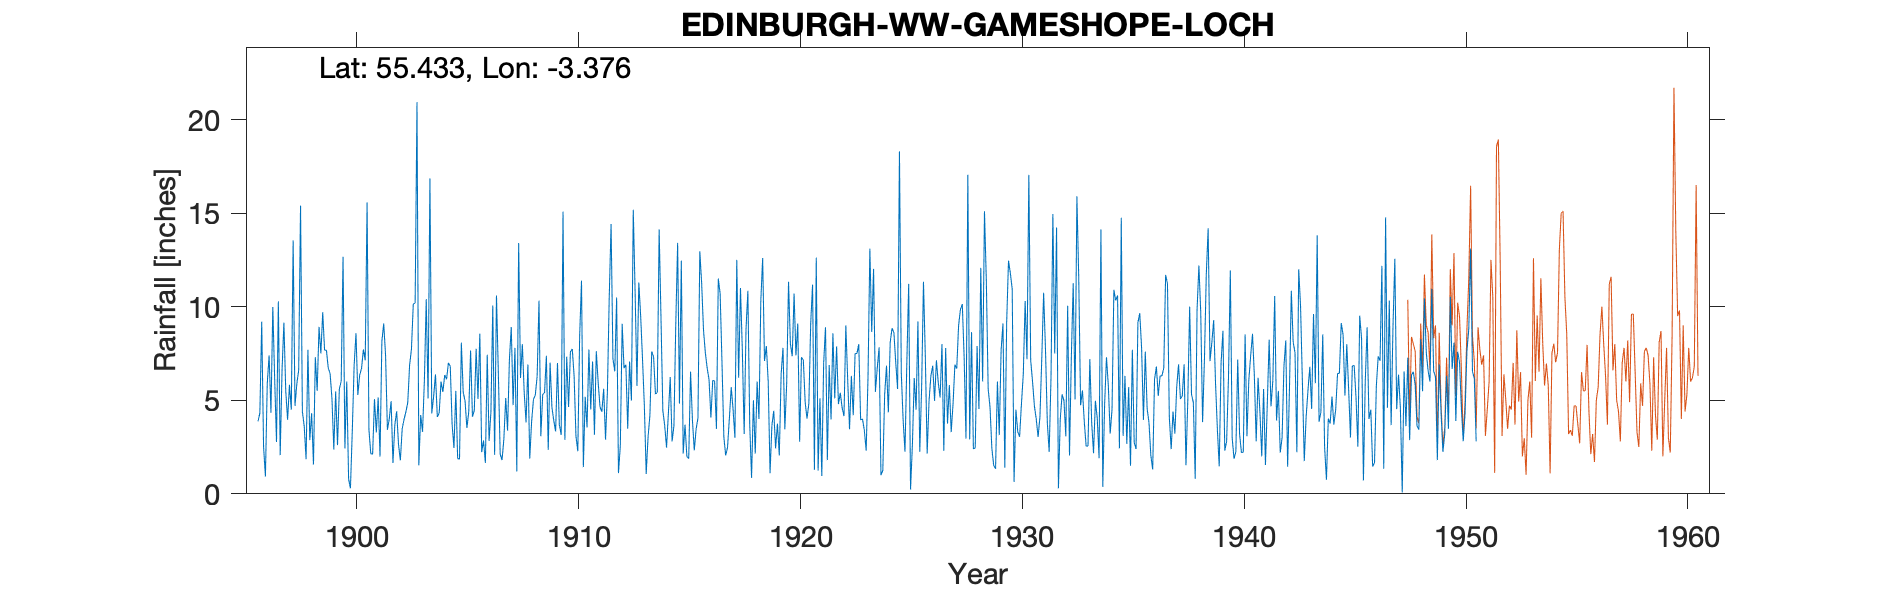

Data behind this chart, as committed beside it:
GAMESHOPE LOCH EDINBURGH W.W. NO 4, , , , , , , , , , , , , , , , , , , , , , , 
Grid ref, NT130163, Long, -3.376, Lat, 55.43, Elevation, 1860, ft, , , , , , , , , , , , , , , 
Station no, Station no, 5068, , , , , , , , , , , , , , , , , , , , , 
, 1890, 1891, 1892, 1893, 1894, 1895, 1896, 1897, 1898, 1899, 1900, 1901, 1902, 1903, 1904, 1905, 1906, 1907, 1908, 1909, 1910, 1911, 1912
January, , , , , , , 3.87, 2.07, 4.4, 7.68, 6, 3.42, 4.95, 10.15, 6.38, 1.89, 8.56, 1.8, 5.41, 7.38, 4.64, 4.51, 7.22
February, , , , , , , 4.32, 6.62, 3.6, 7.67, 0.8, 2.15, 1.65, 10.2, 4.11, 1.85, 2.23, 2.93, 3.82, 2.35, 7.59, 7.07, 6.54
March, , , , , , , 9.2, 9.15, 1.85, 6.72, 0.3, 2.12, 3.68, 20.93, 4.31, 8.08, 2.85, 5.12, 6.91, 7.01, 7.74, 3.16, 10.49
April, , , , , , , 2.52, 5.5, 7.7, 6.42, 3.38, 5.06, 4.41, 1.52, 6, 5.43, 1.65, 3.38, 1.88, 4.61, 6.3, 7.62, 1.11
May, , , , , , , 0.93, 3.96, 2.87, 5.08, 6.87, 3.28, 2.65, 4.21, 5.44, 4.96, 7.43, 7.19, 3.86, 3.91, 3.08, 5.98, 2.58
June, , , , , , , 5.9, 5.83, 4.31, 2.37, 8.58, 5.15, 1.79, 3.31, 6.35, 3.52, 2.83, 8.91, 5.04, 3.33, 2.28, 4.65, 9.08
July, , , , , , , 7.4, 4.5, 1.57, 5.47, 5.28, 1.99, 3.49, 6.06, 6.12, 4.38, 4.38, 4.74, 5.28, 6.99, 8.43, 4.38, 6.72
August, , , , , , , 4.33, 13.54, 7.3, 2.6, 6.35, 8.15, 3.98, 10.4, 7, 7.66, 10.06, 7.8, 6.28, 3.71, 11.39, 5.61, 6.9
September, , , , , , , 9.98, 4.7, 5.5, 5.6, 6.7, 9.1, 4.38, 5.1, 6.82, 4.12, 2.08, 1.2, 10.32, 3.15, 1.43, 2.9, 3.48
October, , , , , , , 6.15, 5.88, 8.92, 6.02, 7.72, 7.4, 4.87, 16.85, 3.71, 4.45, 10.6, 13.4, 3.08, 15.08, 5.18, 5.41, 7.07
November, , , , , , , 2.77, 6.61, 7.5, 12.67, 7.13, 3.42, 6.87, 4.3, 2.45, 7.75, 6.48, 6.19, 5.3, 2.88, 3.55, 10.49, 4.99
December, , , , , , , 10.28, 15.4, 9.7, 2.42, 15.57, 4, 7.74, 5.2, 5.5, 5.07, 2.13, 7.99, 5.41, 7.33, 7.71, 14.42, 15.18
Total, , , , , , , 67.65, 83.76, 65.22, 70.72, 74.68, 55.24, 50.46, 98.23, 64.19, 59.16, 61.28, 70.65, 62.59, 67.73, 69.32, 76.2, 81.36
TYRain_1890-1899_23_pt1-page-080.csv, , , , , , , , , , , , , , , , , , , , , , , 
ERROR_TYRain_1900-1909_27_pt1-page-106.c…, , , , , , , , , , , , , , , , , , , , , , , 
TYRain_1910-1919_25_pt1-page-182.csv, , , , , , , , , , , , , , , , , , , , , , , 
TYRain_1920-1930_29_pt1-page-128.csv, , , , , , , , , , , , , , , , , , , , , , , 
TYRain_1931-1940_24_pt1-page-012.csv, , , , , , , , , , , , , , , , , , , , , , , 
TYRain_1941-1950_28_pt1-page-147.csv, , , , , , , , , , , , , , , , , , , , , , , 
